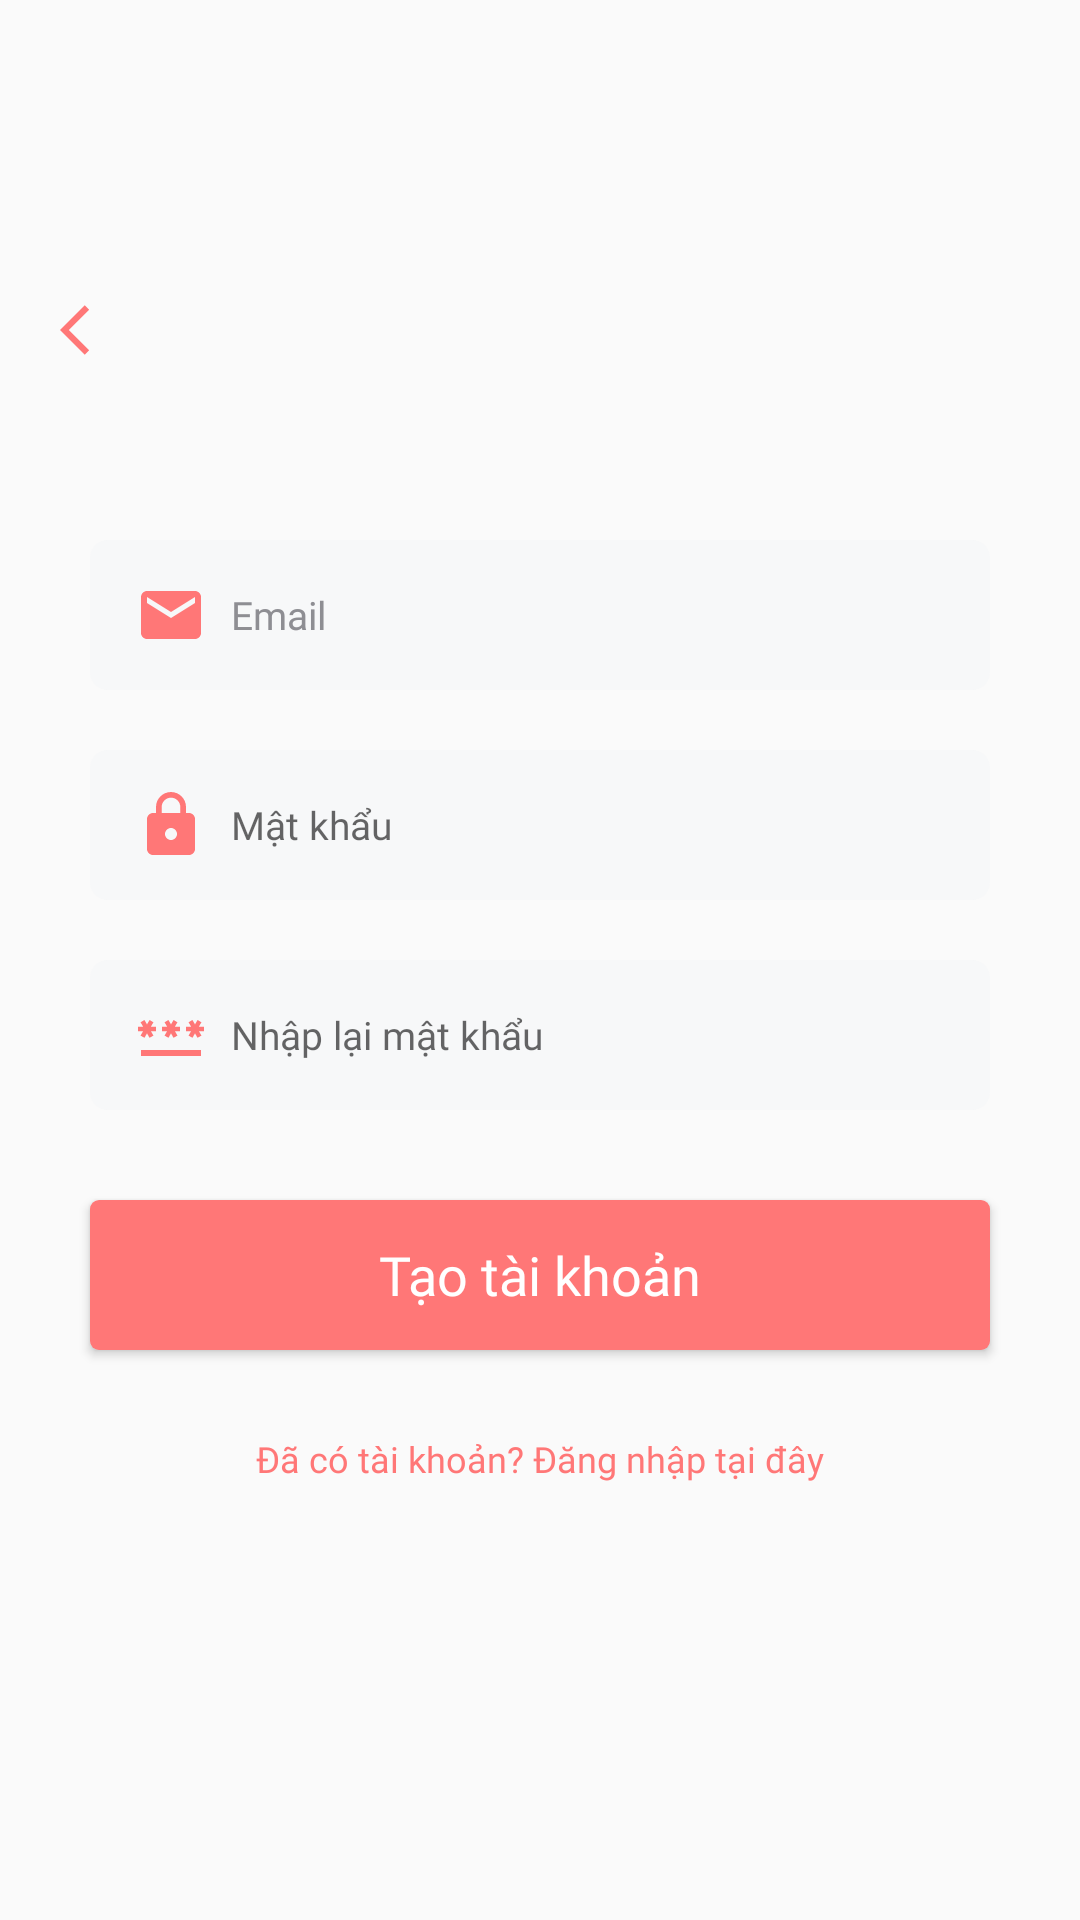

Produce the Android XML layout that renders to this screen, including the resource entries it uses.
<!-- AndroidManifest.xml: application theme Theme.AppCompat.DayNight.NoActionBar -->
<!-- res/layout/activity_sign_up.xml -->
<?xml version="1.0" encoding="utf-8"?>
<LinearLayout xmlns:android="http://schemas.android.com/apk/res/android"
    xmlns:tools="http://schemas.android.com/tools"
    android:layout_width="match_parent"
    android:layout_height="match_parent"
    xmlns:app="http://schemas.android.com/apk/res-auto"
    tools:context=".LoginFragment">
    <LinearLayout
        android:layout_width="match_parent"
        android:layout_height="wrap_content"
        android:orientation="vertical"
        android:layout_marginTop="80dp"
        android:padding="20dp">
        <Button
            android:id="@+id/backButton"
            android:layout_width="20dp"
            android:layout_height="20dp"
            android:background="@drawable/baseline_arrow_back_ios_24"
            android:layout_marginBottom="30dp" />
        <EditText
            android:id="@+id/signup_email"
            android:layout_width="300dp"
            android:layout_height="50dp"
            android:layout_gravity="center"
            android:layout_marginTop="30dp"
            android:autofillHints="Email"
            android:background="@drawable/lavender_border"
            android:drawableStart="@drawable/baseline_mail_24"
            android:drawablePadding="8dp"
            android:fontFamily="@font/inter"
            android:hint="@string/email"
            android:inputType="textEmailAddress"
            android:padding="15dp"
            android:textSize="13sp" />

        <EditText
            android:id="@+id/signup_password"
            android:layout_width="300dp"
            android:layout_height="50dp"
            android:layout_gravity="center"
            android:layout_marginTop="20dp"
            android:autofillHints="Password"
            android:background="@drawable/lavender_border"
            android:drawableStart="@drawable/baseline_lock_24"
            android:drawablePadding="8dp"
            android:fontFamily="@font/inter"
            android:hint="Mật khẩu"
            android:inputType="textPassword"
            android:padding="15dp"
            android:textSize="13sp" />

        <EditText
            android:id="@+id/signup_confirm"
            android:layout_width="300dp"
            android:layout_height="50dp"
            android:layout_gravity="center"
            android:layout_marginTop="20dp"
            android:autofillHints="Confirm Password"
            android:background="@drawable/lavender_border"
            android:drawableStart="@drawable/baseline_password_24"
            android:drawablePadding="8dp"
            android:fontFamily="@font/inter"
            android:hint="Nhập lại mật khẩu"
            android:inputType="textPassword"
            android:padding="15dp"
            android:textSize="13sp"

            />

        <Button
            android:id="@+id/signup_button"
            android:layout_width="300dp"
            android:layout_height="50dp"
            android:layout_gravity="center"
            android:layout_marginTop="30dp"
            android:background="@drawable/mybutton"
            android:fontFamily="@font/inter_extrabold"
            android:padding="10dp"
            android:radius="50dp"
            android:text="Tạo tài khoản"
            android:textAllCaps="false"
            android:textColor="@color/white"
            android:textSize="18sp" />

        <TextView
            android:id="@+id/loginRedirectText"
            android:layout_width="wrap_content"
            android:layout_height="wrap_content"
            android:layout_gravity="center"
            android:layout_marginTop="20dp"
            android:fontFamily="@font/inter"
            android:padding="8dp"
            android:text="Đã có tài khoản? Đăng nhập tại đây"
            android:textColor="@color/red77"
            android:textSize="12sp" />
    </LinearLayout>


</LinearLayout>
<!-- resources referenced by this layout -->
<resources>
  <color name="red77">#FF7777</color>
  <color name="white">#FFFFFFFF</color>
  <!-- drawable baseline_arrow_back_ios_24 (drawable) -->
  <vector xmlns:android="http://schemas.android.com/apk/res/android" android:autoMirrored="true" android:height="24dp" android:tint="#FF7777" android:viewportHeight="24" android:viewportWidth="24" android:width="24dp">
        
      <path android:fillColor="@android:color/white" android:pathData="M11.67,3.87L9.9,2.1 0,12l9.9,9.9 1.77,-1.77L3.54,12z"/>
      
  </vector>
  <!-- drawable baseline_lock_24 (drawable) -->
  <vector xmlns:android="http://schemas.android.com/apk/res/android" android:height="24dp" android:tint="#FF7777" android:viewportHeight="24" android:viewportWidth="24" android:width="24dp">
        
      <path android:fillColor="@android:color/white" android:pathData="M18,8h-1L17,6c0,-2.76 -2.24,-5 -5,-5S7,3.24 7,6v2L6,8c-1.1,0 -2,0.9 -2,2v10c0,1.1 0.9,2 2,2h12c1.1,0 2,-0.9 2,-2L20,10c0,-1.1 -0.9,-2 -2,-2zM12,17c-1.1,0 -2,-0.9 -2,-2s0.9,-2 2,-2 2,0.9 2,2 -0.9,2 -2,2zM15.1,8L8.9,8L8.9,6c0,-1.71 1.39,-3.1 3.1,-3.1 1.71,0 3.1,1.39 3.1,3.1v2z"/>
      
  </vector>
  <!-- drawable baseline_mail_24 (drawable) -->
  <vector xmlns:android="http://schemas.android.com/apk/res/android" android:height="24dp" android:tint="#FF7777" android:viewportHeight="24" android:viewportWidth="24" android:width="24dp">
        
      <path android:fillColor="@android:color/white" android:pathData="M20,4L4,4c-1.1,0 -1.99,0.9 -1.99,2L2,18c0,1.1 0.9,2 2,2h16c1.1,0 2,-0.9 2,-2L22,6c0,-1.1 -0.9,-2 -2,-2zM20,8l-8,5 -8,-5L4,6l8,5 8,-5v2z"/>
      
  </vector>
  <!-- drawable baseline_password_24 (drawable) -->
  <vector xmlns:android="http://schemas.android.com/apk/res/android" android:height="24dp" android:tint="#FF7777" android:viewportHeight="24" android:viewportWidth="24" android:width="24dp">
        
      <path android:fillColor="@android:color/white" android:pathData="M2,17h20v2H2V17zM3.15,12.95L4,11.47l0.85,1.48l1.3,-0.75L5.3,10.72H7v-1.5H5.3l0.85,-1.47L4.85,7L4,8.47L3.15,7l-1.3,0.75L2.7,9.22H1v1.5h1.7L1.85,12.2L3.15,12.95zM9.85,12.2l1.3,0.75L12,11.47l0.85,1.48l1.3,-0.75l-0.85,-1.48H15v-1.5h-1.7l0.85,-1.47L12.85,7L12,8.47L11.15,7l-1.3,0.75l0.85,1.47H9v1.5h1.7L9.85,12.2zM23,9.22h-1.7l0.85,-1.47L20.85,7L20,8.47L19.15,7l-1.3,0.75l0.85,1.47H17v1.5h1.7l-0.85,1.48l1.3,0.75L20,11.47l0.85,1.48l1.3,-0.75l-0.85,-1.48H23V9.22z"/>
      
  </vector>
  <!-- drawable lavender_border (drawable) -->
  <?xml version="1.0" encoding="utf-8"?>
  <shape xmlns:android="http://schemas.android.com/apk/res/android"
      android:shape="rectangle">
      <corners android:radius="6dip" />
      <solid
          android:color="@color/whiteF3"/>
  </shape>
  <!-- drawable mybutton (drawable) -->
  <?xml version="1.0" encoding="utf-8"?>
  <selector xmlns:android="http://schemas.android.com/apk/res/android" >
      <item android:state_pressed="true" >
          <shape android:shape="rectangle"  >
              <corners android:radius="3dip" />
              <solid android:color="#FF7777"/>
          </shape>
      </item>
      <item android:state_focused="true">
          <shape android:shape="rectangle"  >
              <corners android:radius="3dip" />
              <solid android:color="#FF7777"/>
          </shape>
      </item>
      <item >
          <shape android:shape="rectangle"  >
              <corners android:radius="3dip" />
              <solid android:color="#FF7777"/>
          </shape>
      </item>
  </selector>
  <string name="email"><font fgcolor="#FF8E8E93">Email</font></string>
  <color name="whiteF3">#F7F8F9</color>
</resources>
